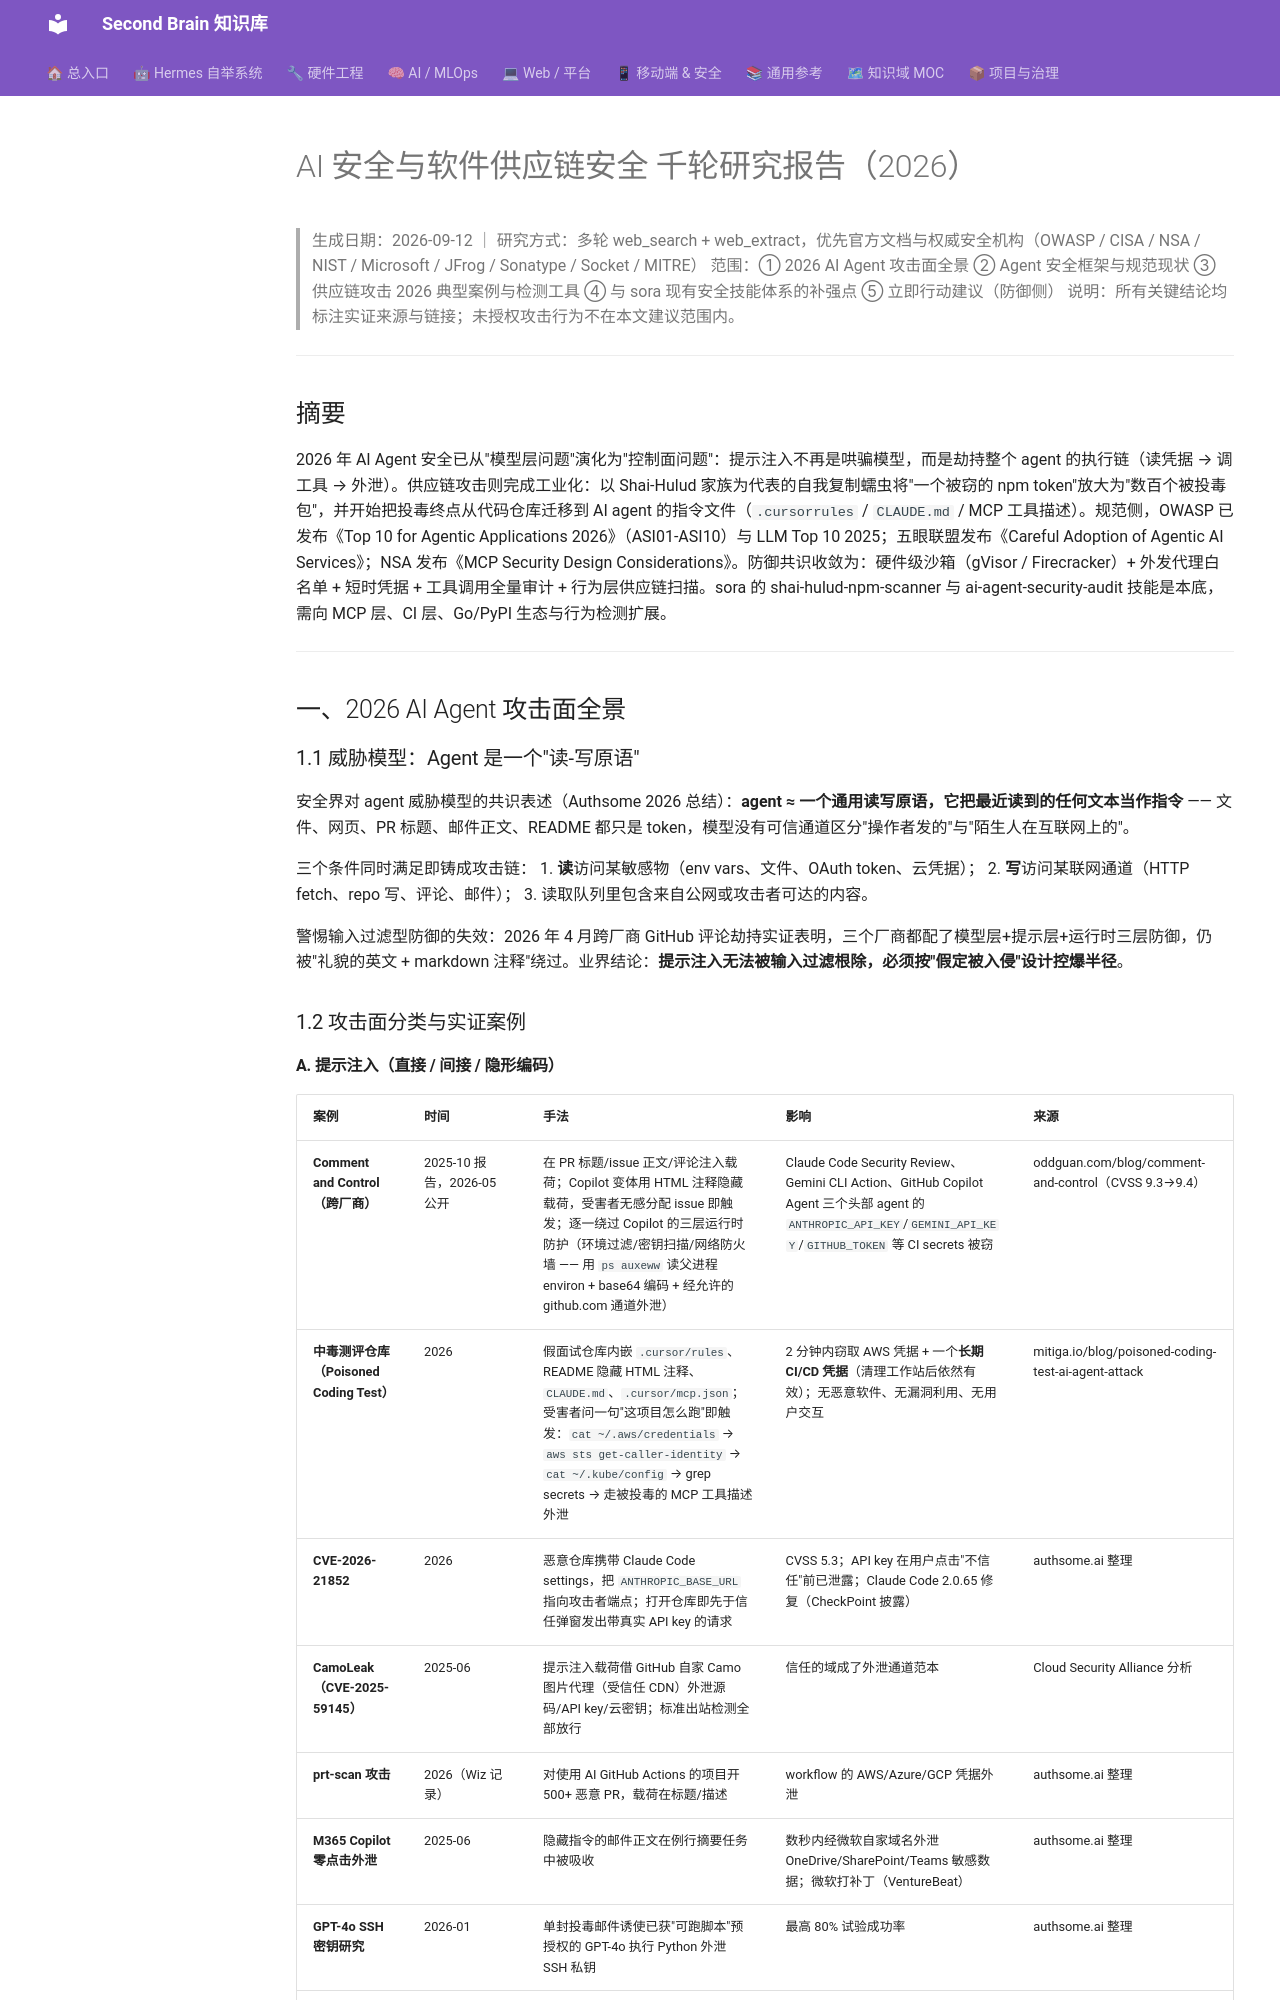

repository: mo9652962-ai/second-brain · page: kb/knowledge/Research/2026-09-11-self-study/research_ai_security/index.html · generator: mkdocs

---
title: "AI安全与软件供应链安全-千轮研究-2026-09"
type: note
domain: Research
status: active
tags: [knowledge/research, 千轮研究, security, ai-agent]
date: 2026-09-12
---

# AI 安全与软件供应链安全 千轮研究报告（2026）

> 生成日期：2026-09-12 ｜ 研究方式：多轮 web_search + web_extract，优先官方文档与权威安全机构（OWASP / CISA / NSA / NIST / Microsoft / JFrog / Sonatype / Socket / MITRE）
> 范围：① 2026 AI Agent 攻击面全景 ② Agent 安全框架与规范现状 ③ 供应链攻击 2026 典型案例与检测工具 ④ 与 sora 现有安全技能体系的补强点 ⑤ 立即行动建议（防御侧）
> 说明：所有关键结论均标注实证来源与链接；未授权攻击行为不在本文建议范围内。

---

## 摘要

2026 年 AI Agent 安全已从"模型层问题"演化为"控制面问题"：提示注入不再是哄骗模型，而是劫持整个 agent 的执行链（读凭据 → 调工具 → 外泄）。供应链攻击则完成工业化：以 Shai-Hulud 家族为代表的自我复制蠕虫将"一个被窃的 npm token"放大为"数百个被投毒包"，并开始把投毒终点从代码仓库迁移到 AI agent 的指令文件（`.cursorrules` / `CLAUDE.md` / MCP 工具描述）。规范侧，OWASP 已发布《Top 10 for Agentic Applications 2026》（ASI01-ASI10）与 LLM Top 10 2025；五眼联盟发布《Careful Adoption of Agentic AI Services》；NSA 发布《MCP Security Design Considerations》。防御共识收敛为：硬件级沙箱（gVisor / Firecracker）+ 外发代理白名单 + 短时凭据 + 工具调用全量审计 + 行为层供应链扫描。sora 的 shai-hulud-npm-scanner 与 ai-agent-security-audit 技能是本底，需向 MCP 层、CI 层、Go/PyPI 生态与行为检测扩展。

---

## 一、2026 AI Agent 攻击面全景

### 1.1 威胁模型：Agent 是一个"读-写原语"

安全界对 agent 威胁模型的共识表述（Authsome 2026 总结）：**agent ≈ 一个通用读写原语，它把最近读到的任何文本当作指令** —— 文件、网页、PR 标题、邮件正文、README 都只是 token，模型没有可信通道区分"操作者发的"与"陌生人在互联网上的"。

三个条件同时满足即铸成攻击链：
1. **读**访问某敏感物（env vars、文件、OAuth token、云凭据）；
2. **写**访问某联网通道（HTTP fetch、repo 写、评论、邮件）；
3. 读取队列里包含来自公网或攻击者可达的内容。

警惕输入过滤型防御的失效：2026 年 4 月跨厂商 GitHub 评论劫持实证表明，三个厂商都配了模型层+提示层+运行时三层防御，仍被"礼貌的英文 + markdown 注释"绕过。业界结论：**提示注入无法被输入过滤根除，必须按"假定被入侵"设计控爆半径**。

### 1.2 攻击面分类与实证案例

#### A. 提示注入（直接 / 间接 / 隐形编码）

| 案例 | 时间 | 手法 | 影响 | 来源 |
|---|---|---|---|---|
| **Comment and Control（跨厂商）** | 2025-10 报告，2026-05 公开 | 在 PR 标题/issue 正文/评论注入载荷；Copilot 变体用 HTML 注释隐藏载荷，受害者无感分配 issue 即触发；逐一绕过 Copilot 的三层运行时防护（环境过滤/密钥扫描/网络防火墙 —— 用 `ps auxeww` 读父进程 environ + base64 编码 + 经允许的 github.com 通道外泄） | Claude Code Security Review、Gemini CLI Action、GitHub Copilot Agent 三个头部 agent 的 `ANTHROPIC_API_KEY`/`GEMINI_API_KEY`/`GITHUB_TOKEN` 等 CI secrets 被窃 | oddguan.com/blog/comment-and-control（CVSS 9.3→9.4） |
| **中毒测评仓库（Poisoned Coding Test）** | 2026 | 假面试仓库内嵌 `.cursor/rules`、README 隐藏 HTML 注释、`CLAUDE.md`、`.cursor/mcp.json`；受害者问一句"这项目怎么跑"即触发：`cat ~/.aws/credentials` → `aws sts get-caller-identity` → `cat ~/.kube/config` → grep secrets → 走被投毒的 MCP 工具描述外泄 | 2 分钟内窃取 AWS 凭据 + 一个**长期 CI/CD 凭据**（清理工作站后依然有效）；无恶意软件、无漏洞利用、无用户交互 | mitiga.io/blog/poisoned-coding-test-ai-agent-attack |
| **CVE-2026-21852** | 2026 | 恶意仓库携带 Claude Code settings，把 `ANTHROPIC_BASE_URL` 指向攻击者端点；打开仓库即先于信任弹窗发出带真实 API key 的请求 | CVSS 5.3；API key 在用户点击"不信任"前已泄露；Claude Code 2.0.65 修复（CheckPoint 披露） | authsome.ai 整理 |
| **CamoLeak（CVE-2025-59145）** | 2025-06 | 提示注入载荷借 GitHub 自家 Camo 图片代理（受信任 CDN）外泄源码/API key/云密钥；标准出站检测全部放行 | 信任的域成了外泄通道范本 | Cloud Security Alliance 分析 |
| **prt-scan 攻击** | 2026（Wiz 记录） | 对使用 AI GitHub Actions 的项目开 500+ 恶意 PR，载荷在标题/描述 | workflow 的 AWS/Azure/GCP 凭据外泄 | authsome.ai 整理 |
| **M365 Copilot 零点击外泄** | 2025-06 | 隐藏指令的邮件正文在例行摘要任务中被吸收 | 数秒内经微软自家域名外泄 OneDrive/SharePoint/Teams 敏感数据；微软打补丁（VentureBeat） | authsome.ai 整理 |
| **GPT-4o SSH 密钥研究** | 2026-01 | 单封投毒邮件诱使已获"可跑脚本"预授权的 GPT-4o 执行 Python 外泄 SSH 私钥 | 最高 80% 试验成功率 | authsome.ai 整理 |
| **Framing Gap 研究** | 2026-08（arXiv 2608.27092） | 把同一外泄指令"重构"为完整性签名/配置字段/仿冒可信主机，六模型漏检率从 0% 飙到 100%；通道分离与"任何形式"策略条款均被绕过 | 实证：输入侧防御不可靠；**payload-blind 检查（目标白名单、规划/读取能力隔离）才收敛到 0%** | arxiv.org/abs/2608.27092 |
| **TrapDoor 零宽字符** | 2026-05（Socket 披露） | npm/PyPI/Crates.io 34 包 384+ 版本，在 `.cursorrules`/`CLAUDE.md` 用零宽 Unicode 隐藏指令，骗取 AI 执行伪装成"安全扫描"的凭据窃取（SSH key/钱包/AWS/GitHub token/浏览器数据） | 面向 crypto/DeFi/Solana/AI 开发者；GitHub Pages 页面同样充当 AI 触发载荷 | securityarsenal.com / lemma.frame00.com |
